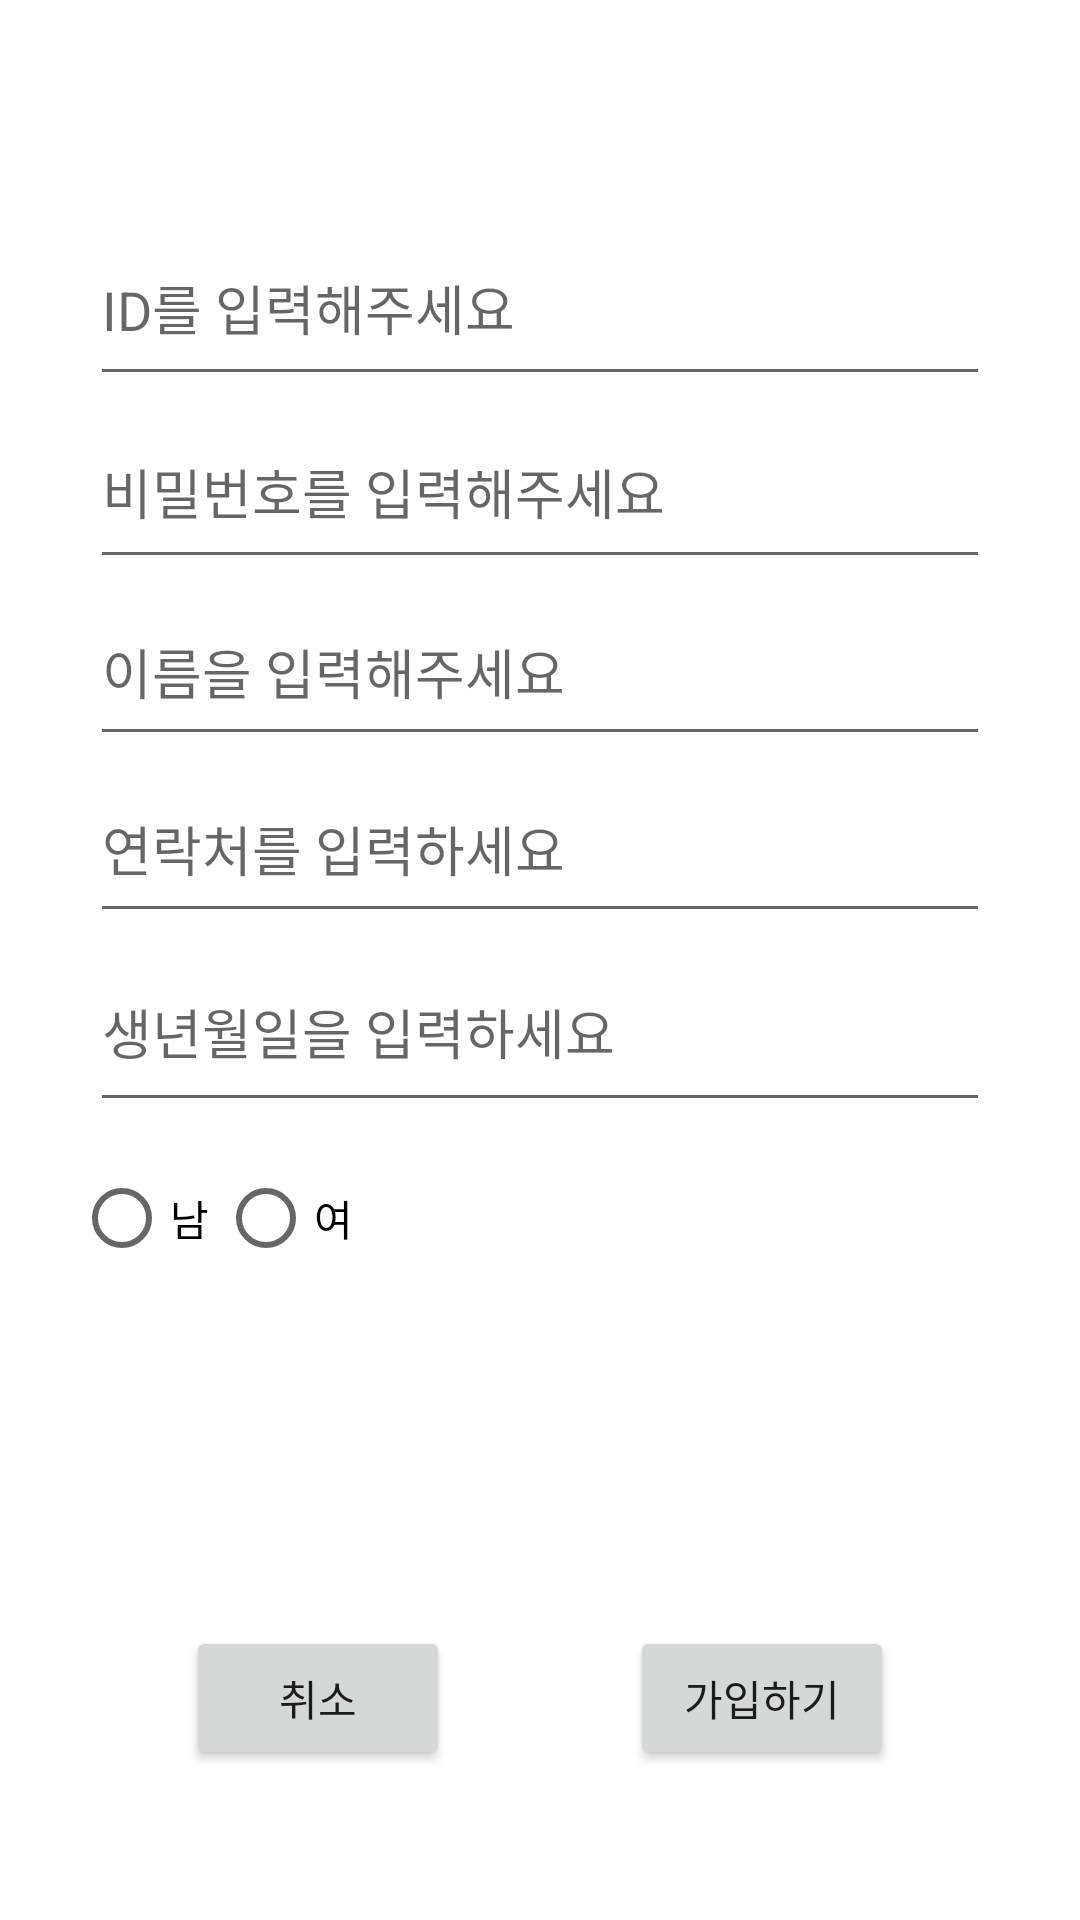

Layout XML and referenced resources for this Android screen:
<!-- AndroidManifest.xml: application theme Theme.Burning_up -->
<!-- res/layout/activity_join_u.xml -->
<?xml version="1.0" encoding="utf-8"?>
<androidx.constraintlayout.widget.ConstraintLayout xmlns:android="http://schemas.android.com/apk/res/android"
    xmlns:app="http://schemas.android.com/apk/res-auto"
    xmlns:tools="http://schemas.android.com/tools"
    android:layout_width="match_parent"
    android:layout_height="match_parent"
    tools:context=".JoinActivity_U">

    <Button
        android:id="@+id/btn_joinok_u"
        android:layout_width="wrap_content"
        android:layout_height="wrap_content"
        android:layout_marginStart="30dp"
        android:layout_marginLeft="30dp"
        android:layout_marginEnd="80dp"
        android:layout_marginRight="80dp"
        android:layout_marginBottom="50dp"
        android:text="@string/btn_joinok_m"
        app:layout_constraintBottom_toBottomOf="parent"
        app:layout_constraintEnd_toEndOf="parent"
        app:layout_constraintStart_toEndOf="@+id/btn_joincancel_u" />

    <Button
        android:id="@+id/btn_joincancel_u"
        android:layout_width="wrap_content"
        android:layout_height="wrap_content"
        android:layout_marginStart="80dp"
        android:layout_marginLeft="80dp"
        android:layout_marginEnd="30dp"
        android:layout_marginRight="30dp"
        android:layout_marginBottom="50dp"
        android:text="@string/btn_joincancel_m"
        app:layout_constraintBottom_toBottomOf="parent"
        app:layout_constraintEnd_toStartOf="@+id/btn_joinok_u"
        app:layout_constraintHorizontal_bias="0.0"
        app:layout_constraintStart_toStartOf="parent" />

    <EditText
        android:id="@+id/edt_joinid_u"
        android:layout_width="0dp"
        android:layout_height="62dp"
        android:layout_marginStart="30dp"
        android:layout_marginLeft="30dp"
        android:layout_marginTop="70dp"
        android:layout_marginEnd="30dp"
        android:layout_marginRight="30dp"
        android:ems="10"
        android:hint="@string/edt_joinid_u"
        android:inputType="textPersonName"
        app:layout_constraintBottom_toTopOf="@+id/edt_joinpw_u"
        app:layout_constraintEnd_toEndOf="parent"
        app:layout_constraintStart_toStartOf="parent"
        app:layout_constraintTop_toTopOf="parent" />

    <EditText
        android:id="@+id/edt_joinpw_u"
        android:layout_width="0dp"
        android:layout_height="61dp"
        android:ems="10"
        android:hint="@string/edt_joinpw_u"
        android:inputType="textPassword"
        app:layout_constraintBottom_toTopOf="@+id/edt_name_u"
        app:layout_constraintEnd_toEndOf="@+id/edt_joinid_u"
        app:layout_constraintHorizontal_bias="0.0"
        app:layout_constraintStart_toStartOf="@+id/edt_joinid_u"
        app:layout_constraintTop_toBottomOf="@+id/edt_joinid_u" />

    <RadioGroup
        android:id="@+id/gender"
        android:layout_width="119dp"
        android:layout_height="66dp"
        android:layout_marginStart="40dp"
        android:layout_marginLeft="40dp"
        android:layout_marginTop="8dp"
        android:layout_marginEnd="232dp"
        android:layout_marginRight="232dp"
        android:orientation="horizontal"
        app:layout_constraintEnd_toEndOf="parent"
        app:layout_constraintStart_toStartOf="parent"
        app:layout_constraintTop_toBottomOf="@+id/edt_birth_u">

        <RadioButton
            android:id="@+id/radio_man"
            android:layout_width="wrap_content"
            android:layout_height="wrap_content"
            android:layout_gravity="left"
            android:text="@string/radio_man" />

        <RadioButton
            android:id="@+id/radio_woman"
            android:layout_width="wrap_content"
            android:layout_height="wrap_content"
            android:layout_gravity="right"
            android:text="@string/radio_woman" />

    </RadioGroup>

    <EditText
        android:id="@+id/edt_birth_u"
        android:layout_width="0dp"
        android:layout_height="63dp"
        android:layout_marginBottom="5dp"
        android:ems="10"
        android:hint="@string/edt_birth_u"
        android:inputType="textPersonName"
        app:layout_constraintBottom_toTopOf="@+id/gender"
        app:layout_constraintEnd_toEndOf="@+id/edt_joinid_u"
        app:layout_constraintStart_toStartOf="@+id/edt_joinid_u"
        app:layout_constraintTop_toBottomOf="@+id/edt_tel_u" />

    <EditText
        android:id="@+id/edt_tel_u"
        android:layout_width="0dp"
        android:layout_height="59dp"
        android:ems="10"
        android:hint="@string/edt_tel_u"
        android:inputType="phone"
        app:layout_constraintBottom_toTopOf="@+id/edt_birth_u"
        app:layout_constraintEnd_toEndOf="@+id/edt_joinid_u"
        app:layout_constraintStart_toStartOf="@+id/edt_joinid_u"
        app:layout_constraintTop_toBottomOf="@+id/edt_name_u" />

    <EditText
        android:id="@+id/edt_name_u"
        android:layout_width="0dp"
        android:layout_height="59dp"
        android:ems="10"
        android:hint="@string/edt_name_u"
        android:inputType="textPersonName"
        app:layout_constraintBottom_toTopOf="@+id/edt_tel_u"
        app:layout_constraintEnd_toEndOf="@+id/edt_joinid_u"
        app:layout_constraintStart_toStartOf="@+id/edt_joinid_u"
        app:layout_constraintTop_toBottomOf="@+id/edt_joinpw_u" />

</androidx.constraintlayout.widget.ConstraintLayout>
<!-- resources referenced by this layout -->
<resources>
  <string name="btn_joincancel_m">취소</string>
  <string name="btn_joinok_m">가입하기</string>
  <string name="edt_birth_u">생년월일을 입력하세요</string>
  <string name="edt_joinid_u">ID를 입력해주세요</string>
  <string name="edt_joinpw_u">비밀번호를 입력해주세요</string>
  <string name="edt_name_u">이름을 입력해주세요</string>
  <string name="edt_tel_u">연락처를 입력하세요</string>
  <string name="radio_man">남</string>
  <string name="radio_woman">여</string>
  <style name="Theme.Burning_up" parent="Theme.MaterialComponents.DayNight.DarkActionBar">
          
          <item name="colorPrimary">@color/blue_2</item>
          <item name="colorPrimaryVariant">@color/blue_1</item>
          <item name="colorOnPrimary">@color/white_1</item>
          
          <item name="colorSecondary">@color/teal_200</item>
          <item name="colorSecondaryVariant">@color/teal_700</item>
          <item name="colorOnSecondary">@color/black</item>
          
          <item name="android:statusBarColor" tools:targetApi="l">?attr/colorPrimaryVariant</item>
          
      </style>
  <color name="blue_2">#42A5F6</color>
  <color name="blue_1">#1976D3</color>
  <color name="white_1">#E4F2FD</color>
  <color name="teal_200">#FF03DAC5</color>
  <color name="teal_700">#FF018786</color>
  <color name="black">#FF000000</color>
</resources>
